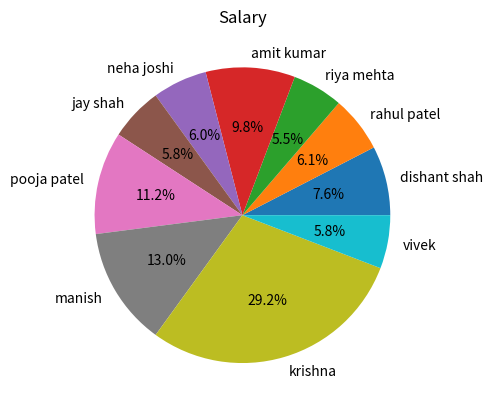

Python code for this plot:
import matplotlib.pyplot as plt
import numpy as np
import pandas as pd
data = {
    
    "Emp_ID":[101,102,103,104,105,106,107,108,109,110],
    "Name":[
        "dishant shah",
        "rahul patel",
        "riya mehta",
        "amit kumar",
        "neha joshi",
        "jay shah",
        "pooja patel",
        "manish",
        "krishna",
        "vivek"
    ],
    "Age":[24,28,25,45,27,26,29,24,31,30],
    "Salary":[52000,42000,38000,67000,41000,40000,77000,89000,200000,40000],
    "Experience":[2,4,3,18,5,3,4,2,20,5],
    "Department":[
        "IT",
        "HR",
        "IT",
        "Finance",
        "Sales",
        "IT",
        "HR",
        "Sales",
        "Finance",
        "IT"
    ],
    "Joining_Date":[
        "01-01-2022",
        "15-03-2021",
        "10-05-2022",
        "20-07-2010",
        "18-06-2020",
        "11-08-2021",
        "22-09-2022",
        "14-11-2023",
        "01-02-2005",
        "15-12-2019"
    ],
    "Is_Active":[
        "True",
        "False",
        "True",
        "True",
        "False",
        "True",
        "True",
        "False",
        "True",
        "True"
    ]
}
df = pd.DataFrame(data)
# print(df)

# bar plot :

"""bar =plt.bar(df['Name'],df['Salary'],color='red',align='center',alpha=0.5,width=0.5)
plt.title("Salary vs Name")
plt.xlabel("Name")
plt.ylabel("Salary")

for i in bar :
    plt.text(
        i.get_x() + i.get_width()/2,
        i.get_height()+1,
        i.get_height(),
        ha='center',
        fontsize=8,
        color='black'
        
    )
plt.legend(labels=["Salary"],loc='upper right')
plt.grid(True)
plt.show()
"""

# line plot :

"""days =[1,2,3,4,5,6,7,8,9,10]
sales =[2000,3000,1500,1000,900,2400,3000,5600,4800,5100]

line =plt.plot(days,sales,color='red',linewidth=2)
plt.title("Sales vs Days")
plt.xlabel("Days")
plt.ylabel("Sales")

for i in range (len(days)) :
    plt.text(
        days[i],
        sales[i],
        str(sales[i]),
        ha='center',
        fontsize=8,
        color='black'
        
    )
    
plt.grid(True)
plt.legend(labels=["Sales"],loc='upper right')
plt.show()
"""

# scatter plot :

"""plt.scatter(df['Salary'],df['Experience'],color='red',alpha=0.5,s=100)
plt.title("Salary vs Experience")
plt.xlabel("Salary")
plt.ylabel("Experience")
plt.show()
"""

# box plot :

"""plt.boxplot(df['Salary'])
plt.title("Salary")
plt.show()
"""

# subplot :
"""plt.figure(figsize=(10,10))

plt.subplot(2,2,1)
plt.plot(df['Salary'],color='red',linewidth=2)
plt.title("Salary vs Name")
plt.xlabel("Name")
plt.ylabel("Salary")


plt.subplot(2,2,2)
plt.barh(df['Department'],df['Salary'],color='red',align='center',alpha=0.5)
plt.xlabel("Department")
plt.ylabel("Salary")

plt.subplot(2,2,3)
plt.boxplot(df['Salary'])

plt.subplot(2,2,4)
plt.scatter(df['Salary'],df['Experience'],color='red',alpha=0.5,s=100)
plt.xlabel("Salary")
plt.ylabel("Experience")

plt.show()
"""

# pie chart :

plt.pie(df['Salary'],labels=df['Name'],autopct='%1.1f%%')
plt.title("Salary")
plt.show()
